Labelled photos from "neu_processed", an image-classification folder in CRWJ-WJ/crwj. The possible labels are: crazing, inclusion, pitted surface, rolled-in scale, scratches.

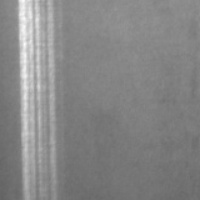
Label: scratches

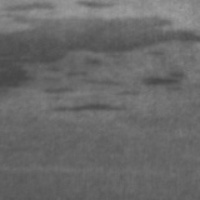
Label: inclusion

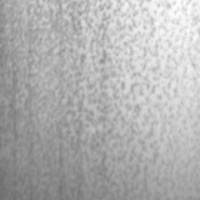
Label: pitted surface

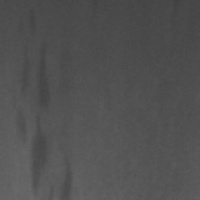
Label: inclusion

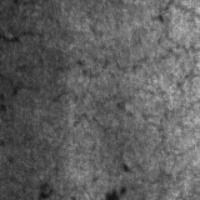
Label: crazing

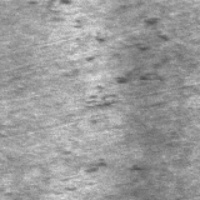
Label: rolled-in scale
